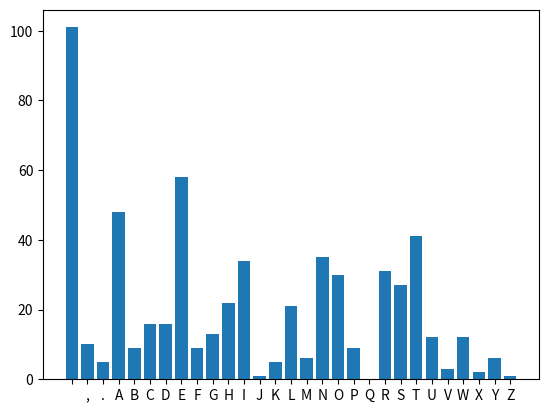

This figure's Python source:
import matplotlib.pylab as plt

LETTERS = ' ,.ABCDEFGHIJKLMNOPQRSTUVWXYZ'

def frequency_analysis(text):
    text = text.upper()
    freq = {}
    for letter in LETTERS:
        freq[letter] = 0 
    for letter in text:
        if letter in LETTERS:
            freq[letter] += 1   
    return freq

def freq_distribution(freq):
    plt.bar(freq.keys(), freq.values())
    plt.show()

if __name__ == '__main__':
    plain_text = 'Hereupon Legrand arose, with a grave and stately air, and brought me the beetle from a glass case in which it was enclosed. It was a beautiful scarabaeus, and, at that time, unknown to naturalists—of course a great prize in a scientific point of view. There were two round black spots near one extremity of the back, and a long one near the other. The scales were exceedingly hard and glossy, with all the appearance of burnished gold. The weight of the insect was very remarkable, and, taking all things into consideration, I could hardly blame Jupiter for his opinion respecting it.'
    freq = frequency_analysis(plain_text)
    freq_distribution(freq=freq)
    